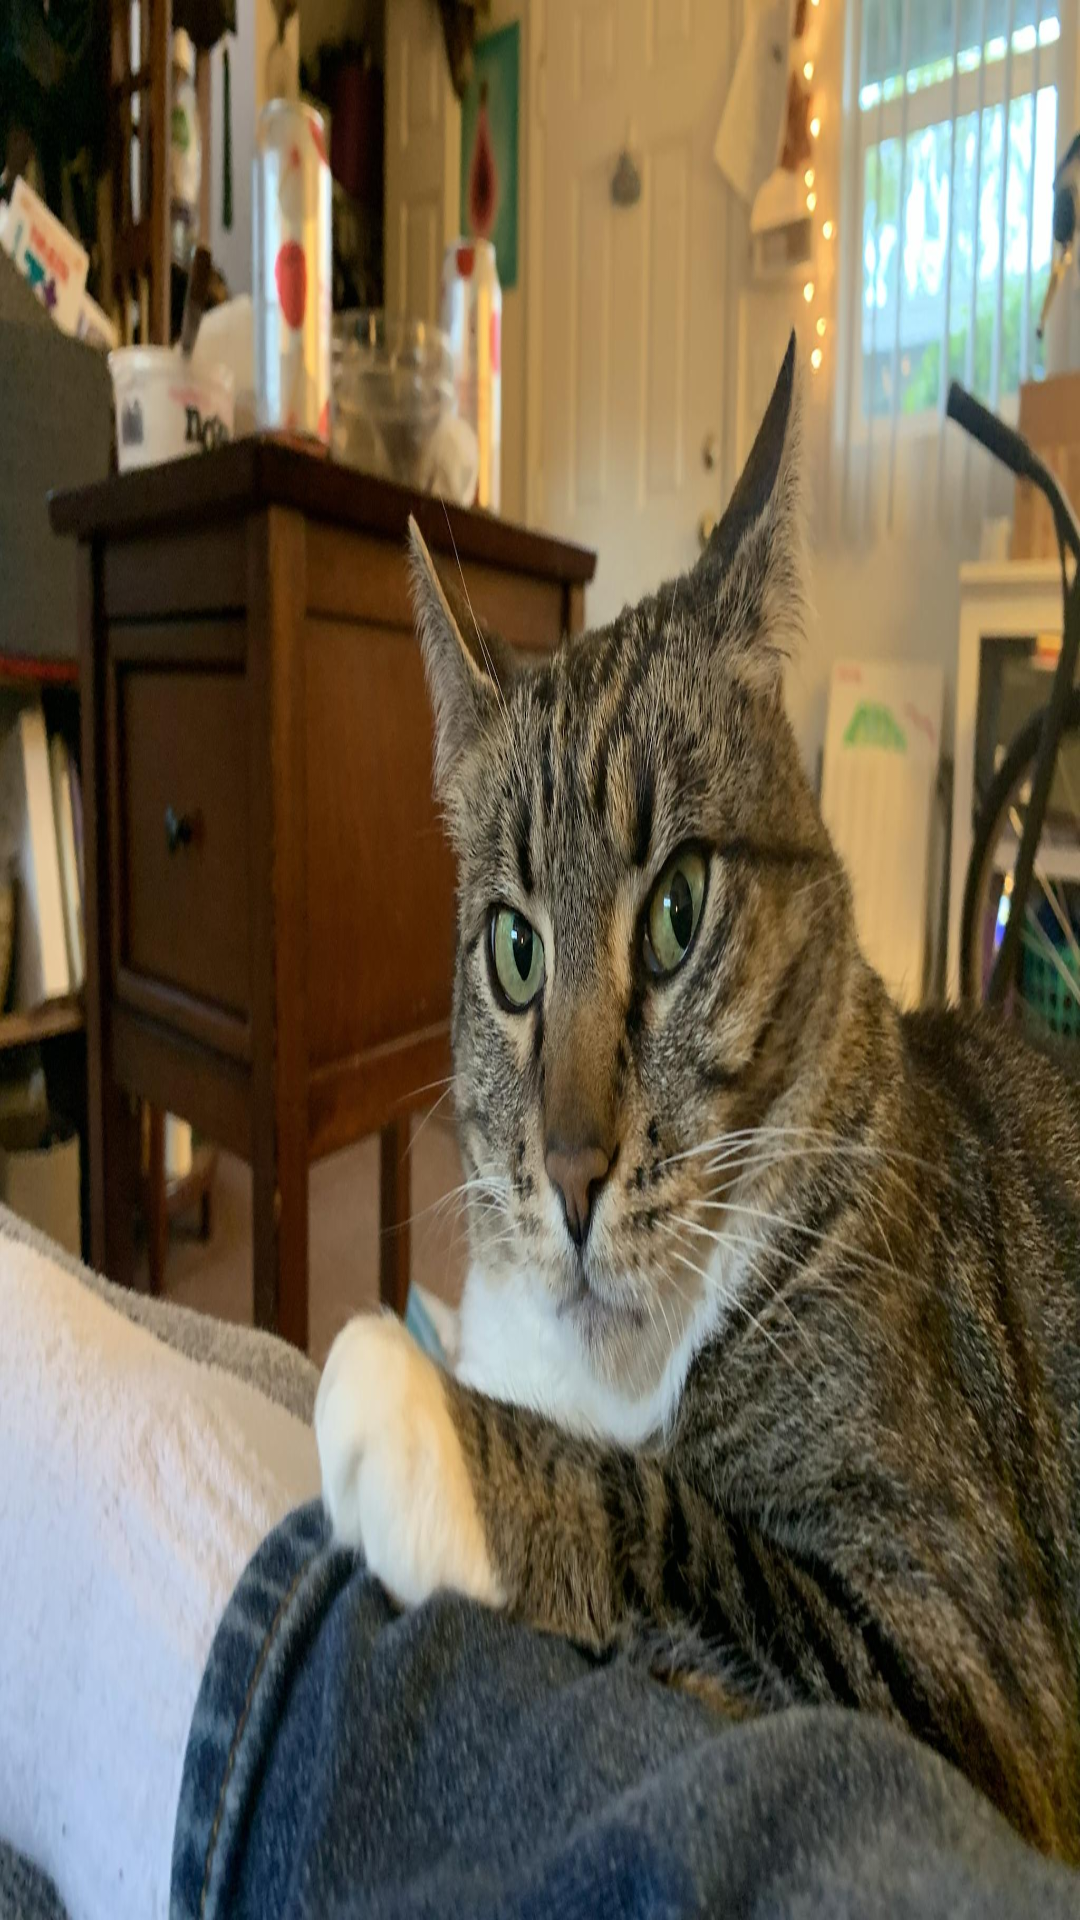

The Android layout XML behind this screen, and the referenced resources:
<!-- AndroidManifest.xml: application theme Theme.ImageWidget -->
<!-- res/layout/image_widget.xml -->
<?xml version="1.0" encoding="utf-8"?>
<RelativeLayout xmlns:android="http://schemas.android.com/apk/res/android"
    xmlns:app="http://schemas.android.com/apk/res-auto"
    xmlns:tools="http://schemas.android.com/tools"
    android:layout_width="wrap_content"
    android:layout_height="wrap_content">

    <ImageView
        android:id="@+id/imageView"
        android:layout_width="match_parent"
        android:layout_height="match_parent"
        android:scaleType="fitXY"
        app:srcCompat="@drawable/img_preview" />
</RelativeLayout>
<!-- resources referenced by this layout -->
<resources>
  <!-- drawable img_preview: jpeg bitmap (drawable, 323758 bytes) -->
  <style name="Theme.ImageWidget" parent="Theme.MaterialComponents.DayNight.DarkActionBar">
          
          <item name="colorPrimary">@color/purple_500</item>
          <item name="colorPrimaryVariant">@color/purple_700</item>
          <item name="colorOnPrimary">@color/white</item>
          
          <item name="colorSecondary">@color/teal_200</item>
          <item name="colorSecondaryVariant">@color/teal_700</item>
          <item name="colorOnSecondary">@color/black</item>
          
          <item name="android:statusBarColor" tools:targetApi="l">?attr/colorPrimaryVariant</item>
          
      </style>
  <!-- not gathered from this repository: default colours our renderer supplied (Android Studio template values) -->
  <color name="purple_500">#FF6200EE</color>
  <color name="purple_700">#FF3700B3</color>
  <color name="teal_200">#FF03DAC5</color>
  <color name="teal_700">#FF018786</color>
  <color name="black">#FF000000</color>
  <color name="white">#FFFFFFFF</color>
</resources>
